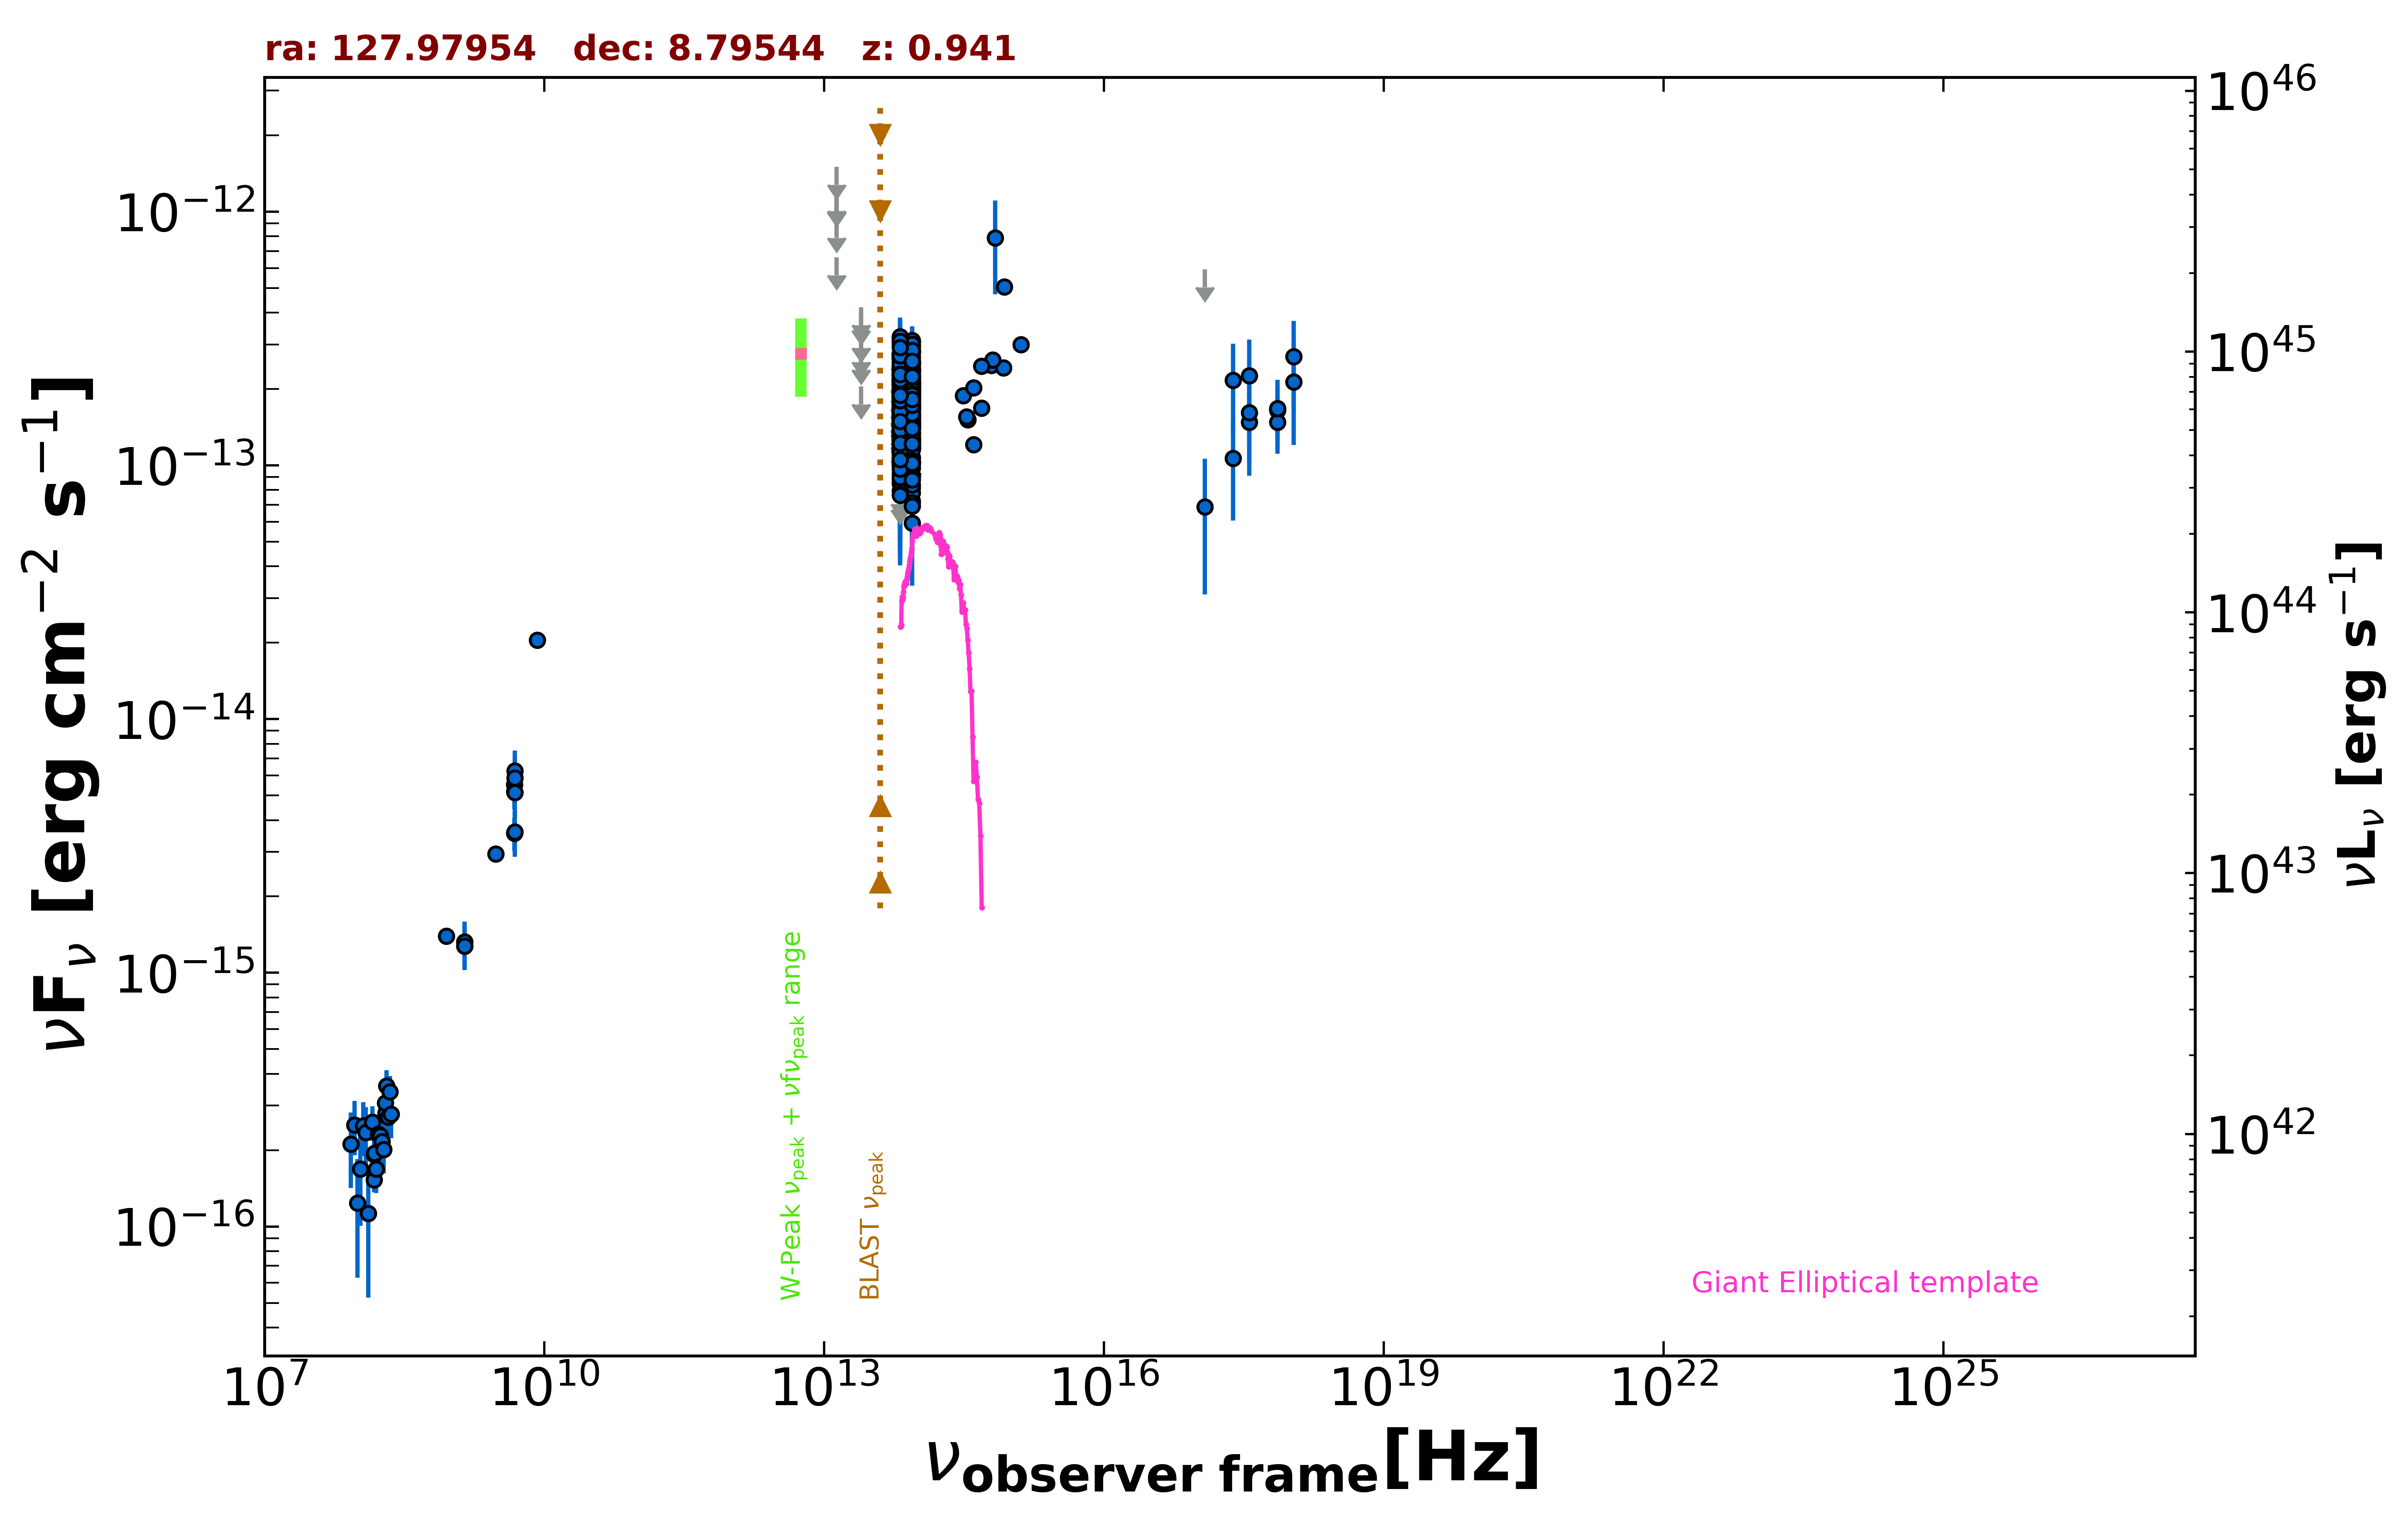

The data file committed next to this chart (first rows):
freq., flux, err_flux, MJD_start, MJD_end, flag, catalog, reference
1.400e+09, 1.275e-15, 2.000e-18, 55000, 55000, , FIRST, White et al. 1997  ApJ  475 479
1.400e+09, 1.324e-15, 4.050e-17, 55000, 55000, , NVSS, Condon et al. 1998  AJ  115  1693
8.870e+08, 1.396e-15, 1.020e-16, 55000, 55000, , RACS, Hale et al. 2021  PASA  38  e058
3.000e+09, 2.946e-15, 1.150e-17, 55000, 55000, , VLASSQL, Gordon et al. 2021  ApJS  255  30
2.418e+17, 1.066e-13, 4.590e-14, 54101, 54628, , 1OUSX, Giommi et al. in preparation
3.627e+17, 1.481e-13, 5.699e-14, 54101, 54628, , 1OUSX, Giommi et al. in preparation
7.253e+17, 1.651e-13, 3.910e-14, 54101, 54628, , 1OUSX, Giommi et al. in preparation
1.088e+18, 2.681e-13, 1.034e-13, 54101, 54628, , 1OUSX, Giommi et al. in preparation
7.253e+17, 1.478e-13, 3.675e-14, 55000, 55000, , 2SXPS, Evans et al. 2020  ApJS  247  54
1.209e+17, 6.861e-14, 3.761e-14, 55000, 55000, , 2SXPS, Evans et al. 2020  ApJS  247  54
3.627e+17, 1.612e-13, 5.960e-14, 55000, 55000, , 2SXPS, Evans et al. 2020  ApJS  247  54
1.088e+18, 2.136e-13, 9.305e-14, 55000, 55000, , 2SXPS, Evans et al. 2020  ApJS  247  54
1.500e+08, 1.527e-16, 1.635e-17, 55000, 55000, , TGSS150, Intema et al. 2017  A&A  598  A781
8.400e+09, 2.048e-14, 0.000e+00, 55000, 55000, , CRATES, Healey et al. 2007  ApJS  171  61
4.800e+09, 5.520e-15, 5.280e-16, 55000, 55000, , GB6, Gregory et al. 1996  ApJS  103  427
4.800e+09, 5.184e-15, 7.680e-16, 55000, 55000, , GB87, Gregory et al. 1992  VizieR  VIII/14/j20…
4.800e+09, 3.552e-15, 5.280e-16, 55000, 55000, , PMN, Griffith et al. 1993-1996  VizieR  VIII/…
8.817e+13, 1.545e-13, 2.350e-15, 55000, 55000, , UNWISE, Schlafly et al. 2019  ApJS  240  30
6.517e+13, 1.585e-13, 3.600e-15, 55000, 55000, , UNWISE, Schlafly et al. 2019  ApJS  240  30
8.817e+13, 2.152e-13, 7.750e-15, 55000, 55000, , WISE, Wright et al. 2010  AJ  140  1868
6.517e+13, 2.322e-13, 1.095e-14, 55000, 55000, , WISE, Wright et al. 2010  AJ  140  1868
2.498e+13, 2.045e-13, 0.000e+00, 55000, 55000, UL, WISE, Wright et al. 2010  AJ  140  1868
1.363e+13, 6.618e-13, 0.000e+00, 55000, 55000, UL, WISE, Wright et al. 2010  AJ  140  1868
8.817e+13, 3.060e-13, 4.270e-14, 57131, 57131, , NEOWISE, Mainzer et al. 2014  ApJ  792  30
6.517e+13, 1.127e-13, 5.044e-14, 57131, 57131, , NEOWISE, Mainzer et al. 2014  ApJ  792  30
8.817e+13, 2.494e-13, 0.000e+00, 57132, 57132, UL, NEOWISE, Mainzer et al. 2014  ApJ  792  30
6.517e+13, 1.750e-13, 4.235e-14, 57132, 57132, , NEOWISE, Mainzer et al. 2014  ApJ  792  30
8.817e+13, 1.069e-13, 2.983e-14, 57132, 57132, , NEOWISE, Mainzer et al. 2014  ApJ  792  30
6.517e+13, 1.685e-13, 3.705e-14, 57132, 57132, , NEOWISE, Mainzer et al. 2014  ApJ  792  30
8.817e+13, 1.730e-13, 3.550e-14, 57132, 57132, , NEOWISE, Mainzer et al. 2014  ApJ  792  30
6.517e+13, 1.247e-13, 3.646e-14, 57132, 57132, , NEOWISE, Mainzer et al. 2014  ApJ  792  30
8.817e+13, 1.675e-13, 2.915e-14, 57131, 57131, , NEOWISE, Mainzer et al. 2014  ApJ  792  30
6.517e+13, 1.362e-13, 5.242e-14, 57131, 57131, , NEOWISE, Mainzer et al. 2014  ApJ  792  30
8.817e+13, 7.245e-14, 2.341e-14, 57132, 57132, , NEOWISE, Mainzer et al. 2014  ApJ  792  30
6.517e+13, 1.595e-13, 4.830e-14, 57132, 57132, , NEOWISE, Mainzer et al. 2014  ApJ  792  30
8.817e+13, 1.428e-13, 2.860e-14, 57131, 57131, , NEOWISE, Mainzer et al. 2014  ApJ  792  30
6.517e+13, 1.178e-13, 5.011e-14, 57131, 57131, , NEOWISE, Mainzer et al. 2014  ApJ  792  30
8.817e+13, 1.409e-13, 2.490e-14, 57131, 57131, , NEOWISE, Mainzer et al. 2014  ApJ  792  30
6.517e+13, 2.753e-13, 3.505e-14, 57131, 57131, , NEOWISE, Mainzer et al. 2014  ApJ  792  30
8.817e+13, 2.148e-13, 2.360e-14, 57132, 57132, , NEOWISE, Mainzer et al. 2014  ApJ  792  30
6.517e+13, 1.836e-13, 3.815e-14, 57132, 57132, , NEOWISE, Mainzer et al. 2014  ApJ  792  30
8.817e+13, 1.725e-13, 2.425e-14, 57132, 57132, , NEOWISE, Mainzer et al. 2014  ApJ  792  30
6.517e+13, 1.781e-13, 5.700e-14, 57132, 57132, , NEOWISE, Mainzer et al. 2014  ApJ  792  30
8.817e+13, 1.415e-13, 2.650e-14, 57132, 57132, , NEOWISE, Mainzer et al. 2014  ApJ  792  30
6.517e+13, 2.761e-13, 4.185e-14, 57132, 57132, , NEOWISE, Mainzer et al. 2014  ApJ  792  30
8.817e+13, 1.601e-13, 2.310e-14, 57131, 57131, , NEOWISE, Mainzer et al. 2014  ApJ  792  30
6.517e+13, 1.612e-13, 3.855e-14, 57131, 57131, , NEOWISE, Mainzer et al. 2014  ApJ  792  30
8.817e+13, 1.733e-13, 3.830e-14, 57132, 57132, , NEOWISE, Mainzer et al. 2014  ApJ  792  30
6.517e+13, 2.277e-13, 3.880e-14, 57132, 57132, , NEOWISE, Mainzer et al. 2014  ApJ  792  30
8.817e+13, 1.566e-13, 2.335e-14, 57131, 57131, , NEOWISE, Mainzer et al. 2014  ApJ  792  30
6.517e+13, 1.306e-13, 3.652e-14, 57131, 57131, , NEOWISE, Mainzer et al. 2014  ApJ  792  30
8.817e+13, 1.531e-13, 2.390e-14, 57132, 57132, , NEOWISE, Mainzer et al. 2014  ApJ  792  30
6.517e+13, 1.629e-13, 3.565e-14, 57132, 57132, , NEOWISE, Mainzer et al. 2014  ApJ  792  30
8.817e+13, 1.779e-13, 2.565e-14, 58057, 58057, , NEOWISE, Mainzer et al. 2014  ApJ  792  30
6.517e+13, 1.325e-13, 4.940e-14, 58057, 58057, , NEOWISE, Mainzer et al. 2014  ApJ  792  30
8.817e+13, 1.274e-13, 2.480e-14, 58057, 58057, , NEOWISE, Mainzer et al. 2014  ApJ  792  30
6.517e+13, 1.426e-13, 4.115e-14, 58057, 58057, , NEOWISE, Mainzer et al. 2014  ApJ  792  30
8.817e+13, 1.708e-13, 4.555e-14, 58057, 58057, , NEOWISE, Mainzer et al. 2014  ApJ  792  30
6.517e+13, 1.558e-13, 4.255e-14, 58057, 58057, , NEOWISE, Mainzer et al. 2014  ApJ  792  30
8.817e+13, 1.666e-13, 2.320e-14, 58057, 58057, , NEOWISE, Mainzer et al. 2014  ApJ  792  30
... 495 more rows
